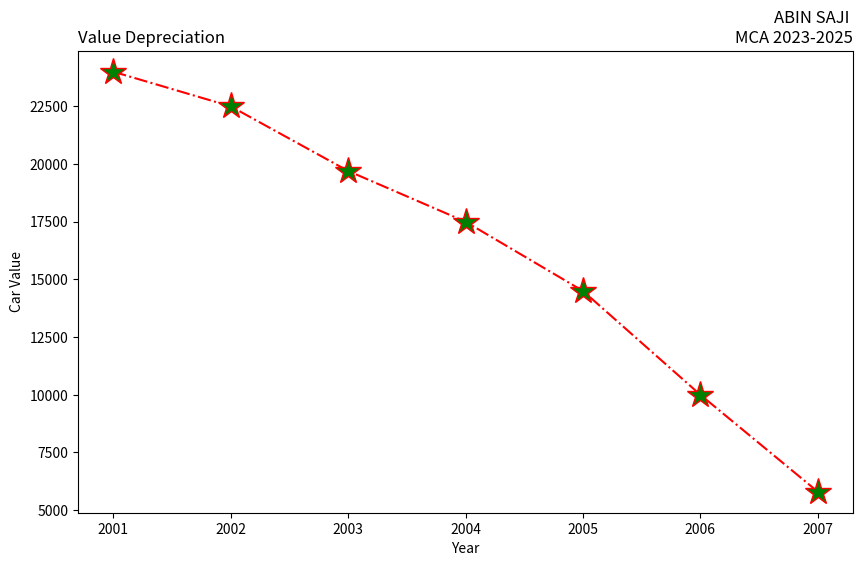

Here is the Python script that generated this plot:
import matplotlib.pyplot as plt
years = [2001, 2002, 2003, 2004, 2005, 2006, 2007]
car_values = [24000, 22500, 19700, 17500, 14500, 10000, 5800]
plt.figure(figsize=(10, 6))
plt.subplot(111)
plt.plot(years, car_values, linestyle='-.', color='red', marker='*',
markersize=20, markerfacecolor='green')
plt.title("ABIN SAJI \nMCA 2023-2025", loc="right")
plt.title("Value Depreciation", loc="left")
plt.xlabel("Year")
plt.ylabel("Car Value")
plt.show()